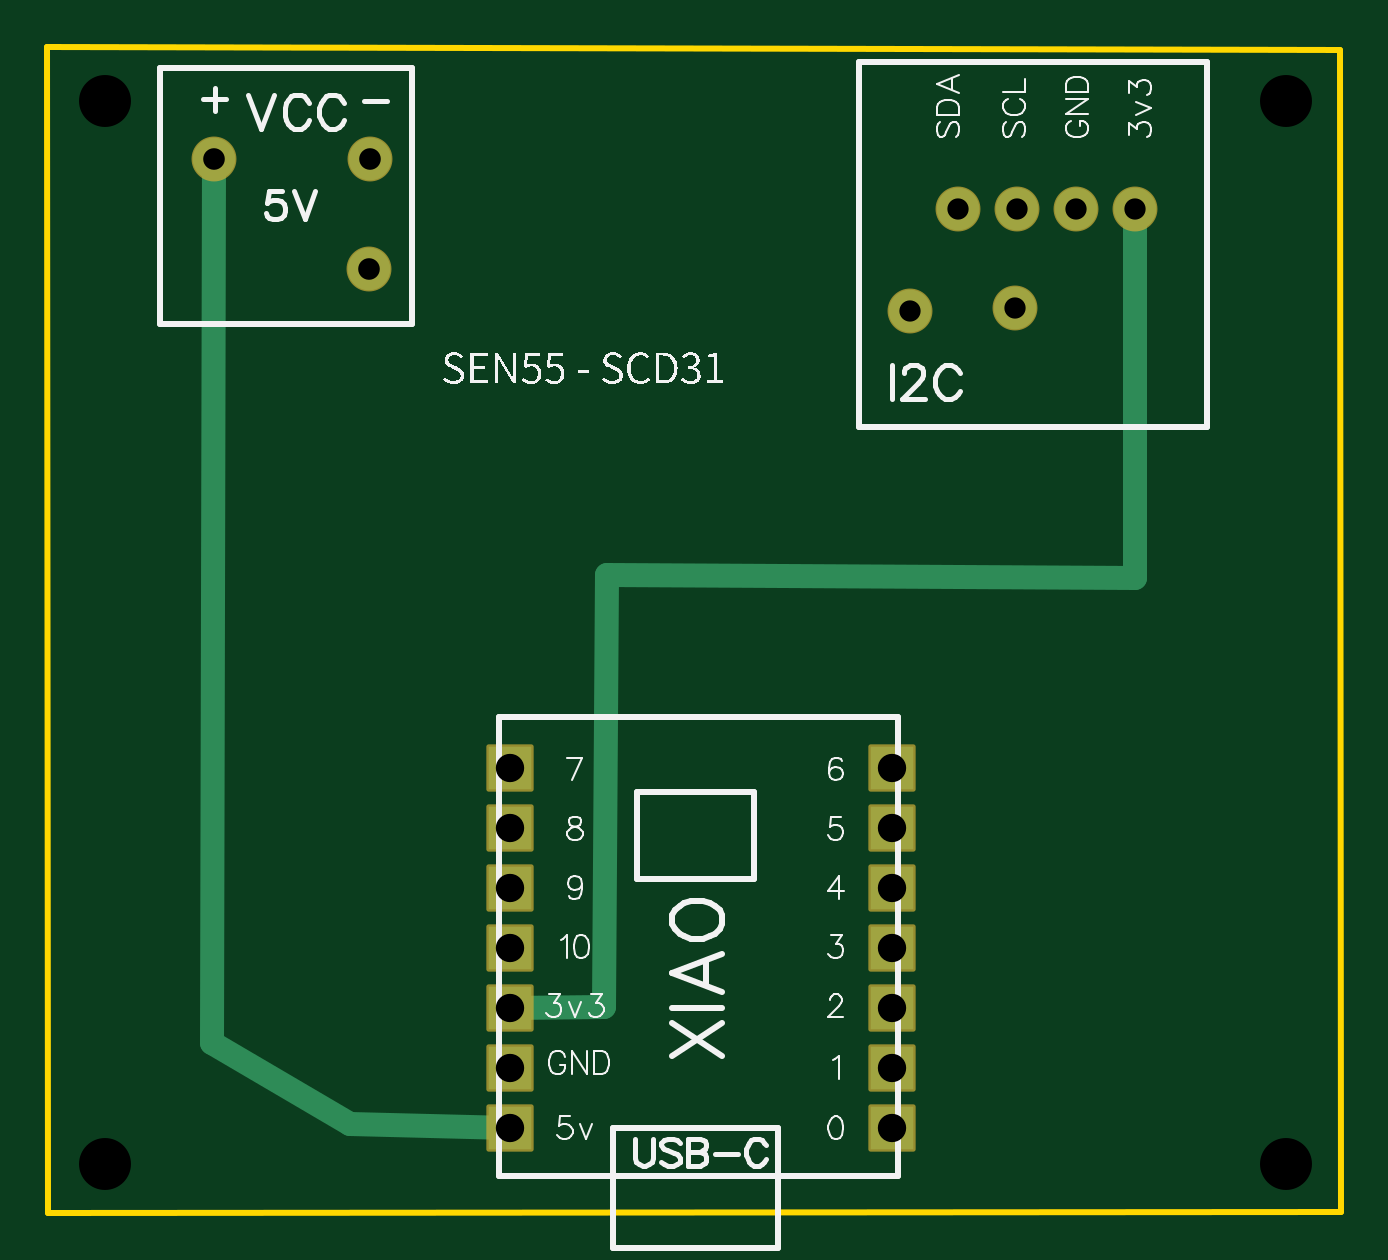
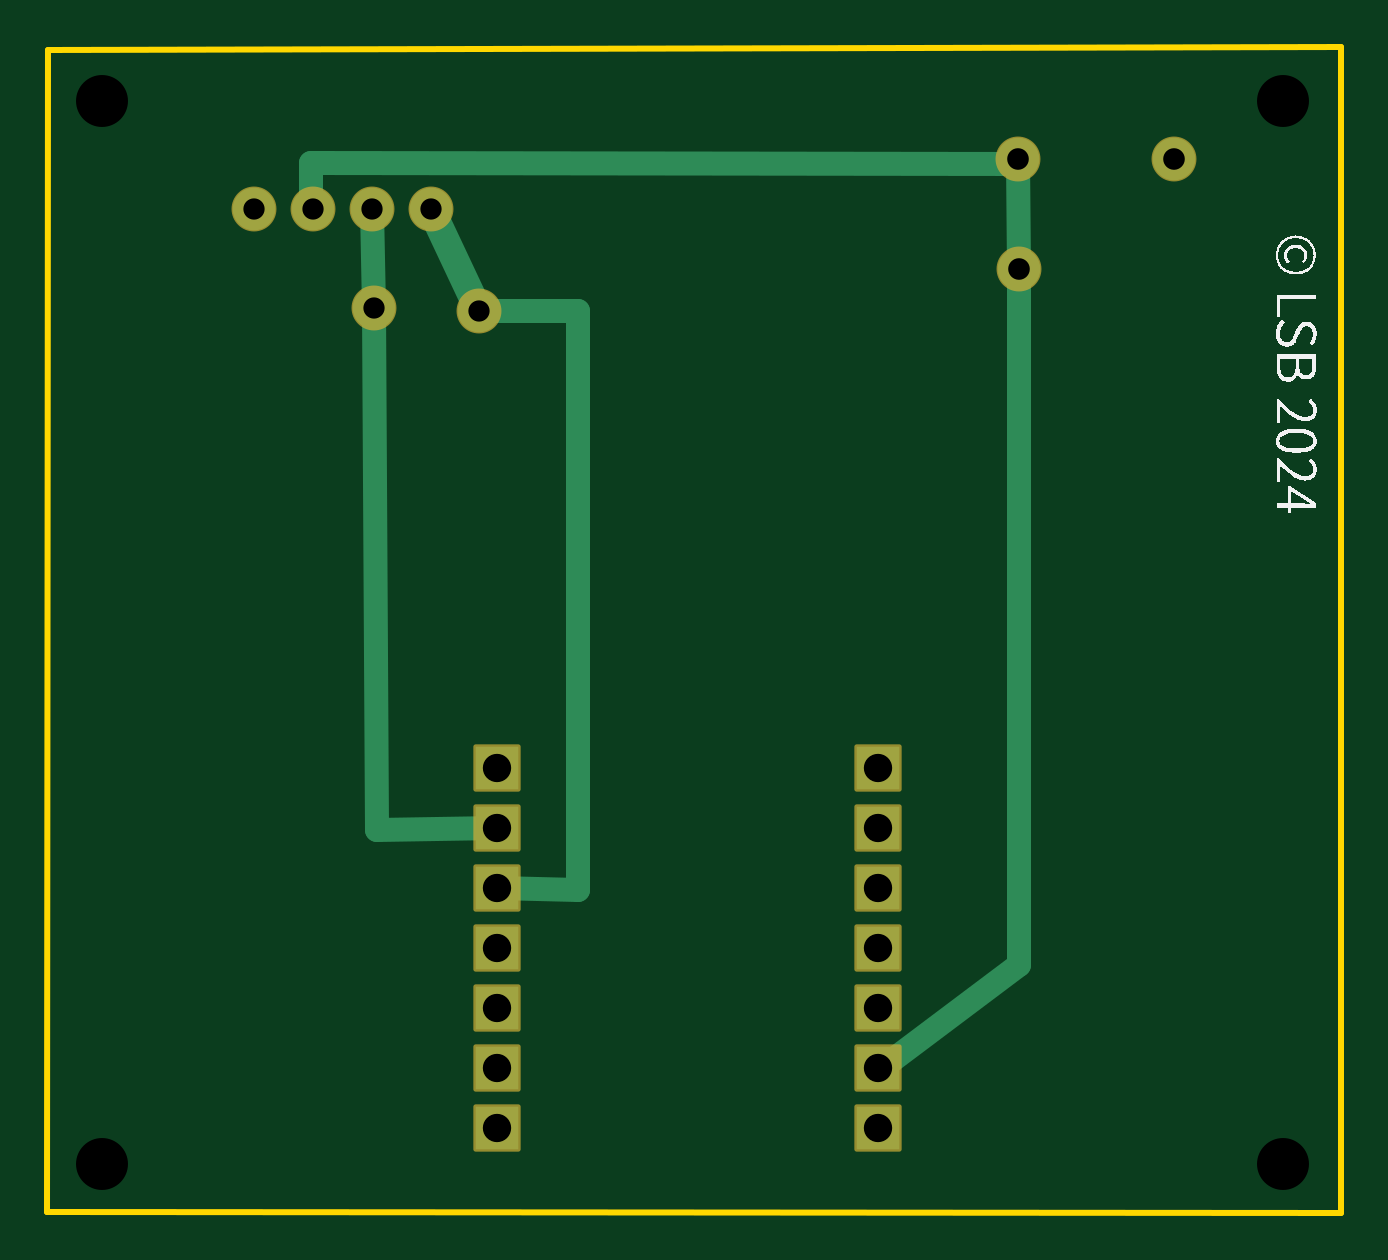
Circuit board: 10 layer files. Board 54.8 x 49.3 mm.
- drill: Drill_NPTH_Through.DRL (330 bytes)
- drill: Drill_PTH_Through.DRL (699 bytes)
- drill: Drill_PTH_Through_Via.DRL (238 bytes)
- outline: Gerber_BoardOutlineLayer.GKO (534 bytes)
- bottom_copper: Gerber_BottomLayer.GBL (1653 bytes)
- bottom_silk: Gerber_BottomSilkscreenLayer.GBO (17422 bytes)
- bottom_mask: Gerber_BottomSolderMaskLayer.GBS (1444 bytes)
- top_copper: Gerber_TopLayer.GTL (1373 bytes)
- top_silk: Gerber_TopSilkscreenLayer.GTO (27844 bytes)
- top_mask: Gerber_TopSolderMaskLayer.GTS (1441 bytes)

=== drill: Drill_NPTH_Through.DRL ===
M48
METRIC,LZ,000.000
;FILE_FORMAT=3:3
;TYPE=NON_PLATED
;Layer: NPTH_Through
;EasyEDA v6.5.47, 2024-11-15 19:46:41
;afbadec8b0bd41c99859eff7e483f8c8,fd2acee0f29b4e2aa60f5f2c6615e4e3,10
;Gerber Generator version 0.2
;Holesize 1 = 2.200 mm
T01C2.200
%
G05
G90
T01
X-011205Y005822
X038795Y005822
X038795Y-039178
X-011205Y-039178
M30

=== drill: Drill_PTH_Through.DRL ===
M48
METRIC,LZ,000.000
;FILE_FORMAT=3:3
;TYPE=PLATED
;Layer: PTH_Through
;EasyEDA v6.5.47, 2024-11-15 19:46:41
;afbadec8b0bd41c99859eff7e483f8c8,fd2acee0f29b4e2aa60f5f2c6615e4e3,10
;Gerber Generator version 0.2
;Holesize 1 = 0.901 mm
T01C0.901
;Holesize 2 = 0.915 mm
T02C0.915
;Holesize 3 = 1.200 mm
T03C1.200
%
G05
G90
T01
X027305Y-002921
X022860Y-003048
X029892Y001270
X032392Y001270
X027392Y001270
X024892Y001270
T02
X-000007Y-001280
X-006587Y003394
X000017Y003394
T03
X022109Y-030036
X022109Y-032576
X005944Y-032576
X005944Y-030036
X022109Y-035116
X005944Y-037656
X005944Y-035116
X022109Y-027496
X005944Y-027496
X022109Y-022416
X022109Y-024956
X005944Y-024956
X005944Y-022416
X022109Y-037656
M30

=== drill: Drill_PTH_Through_Via.DRL ===
M48
METRIC,LZ,000.000
;FILE_FORMAT=3:3
;TYPE=PLATED
;Layer: PTH_Through_Via
;EasyEDA v6.5.47, 2024-11-15 19:46:41
;afbadec8b0bd41c99859eff7e483f8c8,fd2acee0f29b4e2aa60f5f2c6615e4e3,10
;Gerber Generator version 0.2
T01C0.001
%
G05
G90
M30

=== outline: Gerber_BoardOutlineLayer.GKO ===
G04 Layer: BoardOutlineLayer*
G04 EasyEDA v6.5.47, 2024-11-15 19:46:41*
G04 afbadec8b0bd41c99859eff7e483f8c8,fd2acee0f29b4e2aa60f5f2c6615e4e3,10*
G04 Gerber Generator version 0.2*
G04 Scale: 100 percent, Rotated: No, Reflected: No *
G04 Dimensions in millimeters *
G04 leading zeros omitted , absolute positions ,4 integer and 5 decimal *
%FSLAX45Y45*%
%MOMM*%

%ADD10C,0.2540*%
D10*
X4108272Y798027D02*
G01*
X4111868Y-4120959D01*
X-1361917Y-4122727D01*
X-1365427Y810727D01*
X-1365427Y810727D02*
G01*
X4108272Y798027D01*

%LPD*%
M02*

=== bottom_copper: Gerber_BottomLayer.GBL ===
G04 Layer: BottomLayer*
G04 EasyEDA v6.5.47, 2024-11-15 19:46:41*
G04 afbadec8b0bd41c99859eff7e483f8c8,fd2acee0f29b4e2aa60f5f2c6615e4e3,10*
G04 Gerber Generator version 0.2*
G04 Scale: 100 percent, Rotated: No, Reflected: No *
G04 Dimensions in millimeters *
G04 leading zeros omitted , absolute positions ,4 integer and 5 decimal *
%FSLAX45Y45*%
%MOMM*%

%AMMACRO1*4,1,4,0.9,-0.9,-0.9,-0.9,-0.9,0.9,0.9,0.9,0.9,-0.9,0*%
%AMMACRO2*4,1,4,-0.9,0.9,0.9,0.9,0.9,-0.9,-0.9,-0.9,-0.9,0.9,0*%
%ADD10C,1.0000*%
%ADD11C,1.2000*%
%ADD12MACRO1*%
%ADD13MACRO2*%
%ADD14C,1.8000*%

%LPD*%
D10*
X-660Y-128049D02*
G01*
X0Y-3073400D01*
X594436Y-3524156D01*
X-660Y-128049D02*
G01*
X1752Y339437D01*
X0Y317500D02*
G01*
X-101Y317500D01*
X2995345Y320962D01*
X2995422Y105155D01*
X2210892Y-2749456D02*
G01*
X1866976Y-2755806D01*
X1866976Y-396908D01*
X1866976Y-304706D01*
X2286076Y-304706D01*
X2739214Y127000D02*
G01*
X2730500Y-292100D01*
D11*
X2286076Y-304706D02*
G01*
X2489276Y127093D01*
D10*
X2210892Y-2495456D02*
G01*
X2717876Y-2501806D01*
X2730576Y-292006D01*
D12*
G01*
X2210871Y-3003550D03*
G01*
X2210871Y-3257550D03*
G01*
X594372Y-3257550D03*
G01*
X594372Y-3003550D03*
G01*
X2210871Y-3511550D03*
G01*
X594372Y-3765550D03*
G01*
X594372Y-3511550D03*
G01*
X2210871Y-2749550D03*
G01*
X594372Y-2749550D03*
G01*
X2210871Y-2241550D03*
G01*
X2210871Y-2495550D03*
G01*
X594372Y-2495550D03*
G01*
X594372Y-2241550D03*
D13*
G01*
X2210871Y-3765550D03*
D14*
G01*
X-660Y-128049D03*
G01*
X2730500Y-292107D03*
G01*
X2286000Y-304807D03*
G01*
X2989224Y126992D03*
G01*
X3239236Y126992D03*
G01*
X2739212Y126992D03*
G01*
X2489200Y126992D03*
G01*
X-658672Y339437D03*
G01*
X1752Y339437D03*
M02*

=== bottom_silk: Gerber_BottomSilkscreenLayer.GBO (17422 bytes, source omitted) ===
=== bottom_mask: Gerber_BottomSolderMaskLayer.GBS ===
G04 Layer: BottomSolderMaskLayer*
G04 EasyEDA v6.5.47, 2024-11-15 19:46:41*
G04 afbadec8b0bd41c99859eff7e483f8c8,fd2acee0f29b4e2aa60f5f2c6615e4e3,10*
G04 Gerber Generator version 0.2*
G04 Scale: 100 percent, Rotated: No, Reflected: No *
G04 Dimensions in millimeters *
G04 leading zeros omitted , absolute positions ,4 integer and 5 decimal *
%FSLAX45Y45*%
%MOMM*%

%AMMACRO1*4,1,28,-0.9,-1.0016,-0.9265,-0.9981,-0.9508,-0.9879,-0.9719,-0.9719,-0.9879,-0.9508,-0.9981,-0.9265,-1.0016,-0.9,-1.0016,0.9,-0.9981,0.9265,-0.9879,0.9508,-0.9719,0.9719,-0.9508,0.9879,-0.9265,0.9981,-0.9,1.0016,0.9,1.0016,0.9265,0.9981,0.9508,0.9879,0.9719,0.9719,0.9879,0.9508,0.9981,0.9265,1.0016,0.9,1.0016,-0.9,0.9981,-0.9265,0.9879,-0.9508,0.9719,-0.9719,0.9508,-0.9879,0.9265,-0.9981,0.9,-1.0016,-0.9,-1.0016,0*%
%ADD10MACRO1*%
%ADD11C,1.9016*%

%LPD*%
D10*
G01*
X2210879Y-3003544D03*
G01*
X2210879Y-3257544D03*
G01*
X594372Y-3257544D03*
G01*
X594372Y-3003544D03*
G01*
X2210879Y-3511544D03*
G01*
X594372Y-3765544D03*
G01*
X594372Y-3511544D03*
G01*
X2210879Y-2749544D03*
G01*
X594372Y-2749544D03*
G01*
X2210879Y-2241544D03*
G01*
X2210879Y-2495544D03*
G01*
X594372Y-2495544D03*
G01*
X594372Y-2241544D03*
G01*
X2210879Y-3765544D03*
D11*
G01*
X-660Y-128049D03*
G01*
X2730500Y-292107D03*
G01*
X2286000Y-304807D03*
G01*
X2989224Y126992D03*
G01*
X3239236Y126992D03*
G01*
X2739212Y126992D03*
G01*
X2489200Y126992D03*
G01*
X-658672Y339437D03*
G01*
X1752Y339437D03*
M02*

=== top_copper: Gerber_TopLayer.GTL ===
G04 Layer: TopLayer*
G04 EasyEDA v6.5.47, 2024-11-15 19:46:41*
G04 afbadec8b0bd41c99859eff7e483f8c8,fd2acee0f29b4e2aa60f5f2c6615e4e3,10*
G04 Gerber Generator version 0.2*
G04 Scale: 100 percent, Rotated: No, Reflected: No *
G04 Dimensions in millimeters *
G04 leading zeros omitted , absolute positions ,4 integer and 5 decimal *
%FSLAX45Y45*%
%MOMM*%

%AMMACRO1*4,1,4,0.9,-0.9,-0.9,-0.9,-0.9,0.9,0.9,0.9,0.9,-0.9,0*%
%AMMACRO2*4,1,4,-0.9,0.9,0.9,0.9,0.9,-0.9,-0.9,-0.9,-0.9,0.9,0*%
%ADD10C,1.0000*%
%ADD11MACRO1*%
%ADD12MACRO2*%
%ADD13C,1.8000*%

%LPD*%
D10*
X-658680Y339437D02*
G01*
X-666927Y-3405672D01*
X-82727Y-3748572D01*
X594365Y-3765557D01*
X594436Y-3257456D02*
G01*
X990676Y-3251106D01*
X1003376Y-1422306D01*
X3238576Y-1435006D01*
X3239338Y127093D01*
D11*
G01*
X2210871Y-3003550D03*
G01*
X2210871Y-3257550D03*
G01*
X594372Y-3257550D03*
G01*
X594372Y-3003550D03*
G01*
X2210871Y-3511550D03*
G01*
X594372Y-3765550D03*
G01*
X594372Y-3511550D03*
G01*
X2210871Y-2749550D03*
G01*
X594372Y-2749550D03*
G01*
X2210871Y-2241550D03*
G01*
X2210871Y-2495550D03*
G01*
X594372Y-2495550D03*
G01*
X594372Y-2241550D03*
D12*
G01*
X2210871Y-3765550D03*
D13*
G01*
X-660Y-128049D03*
G01*
X2730500Y-292107D03*
G01*
X2286000Y-304807D03*
G01*
X2989224Y126992D03*
G01*
X3239236Y126992D03*
G01*
X2739212Y126992D03*
G01*
X2489200Y126992D03*
G01*
X-658672Y339437D03*
G01*
X1752Y339437D03*
M02*

=== top_silk: Gerber_TopSilkscreenLayer.GTO (27844 bytes, source omitted) ===
=== top_mask: Gerber_TopSolderMaskLayer.GTS ===
G04 Layer: TopSolderMaskLayer*
G04 EasyEDA v6.5.47, 2024-11-15 19:46:41*
G04 afbadec8b0bd41c99859eff7e483f8c8,fd2acee0f29b4e2aa60f5f2c6615e4e3,10*
G04 Gerber Generator version 0.2*
G04 Scale: 100 percent, Rotated: No, Reflected: No *
G04 Dimensions in millimeters *
G04 leading zeros omitted , absolute positions ,4 integer and 5 decimal *
%FSLAX45Y45*%
%MOMM*%

%AMMACRO1*4,1,28,-0.9,-1.0016,-0.9265,-0.9981,-0.9508,-0.9879,-0.9719,-0.9719,-0.9879,-0.9508,-0.9981,-0.9265,-1.0016,-0.9,-1.0016,0.9,-0.9981,0.9265,-0.9879,0.9508,-0.9719,0.9719,-0.9508,0.9879,-0.9265,0.9981,-0.9,1.0016,0.9,1.0016,0.9265,0.9981,0.9508,0.9879,0.9719,0.9719,0.9879,0.9508,0.9981,0.9265,1.0016,0.9,1.0016,-0.9,0.9981,-0.9265,0.9879,-0.9508,0.9719,-0.9719,0.9508,-0.9879,0.9265,-0.9981,0.9,-1.0016,-0.9,-1.0016,0*%
%ADD10MACRO1*%
%ADD11C,1.9016*%

%LPD*%
D10*
G01*
X2210879Y-3003544D03*
G01*
X2210879Y-3257544D03*
G01*
X594372Y-3257544D03*
G01*
X594372Y-3003544D03*
G01*
X2210879Y-3511544D03*
G01*
X594372Y-3765544D03*
G01*
X594372Y-3511544D03*
G01*
X2210879Y-2749544D03*
G01*
X594372Y-2749544D03*
G01*
X2210879Y-2241544D03*
G01*
X2210879Y-2495544D03*
G01*
X594372Y-2495544D03*
G01*
X594372Y-2241544D03*
G01*
X2210879Y-3765544D03*
D11*
G01*
X-660Y-128049D03*
G01*
X2730500Y-292107D03*
G01*
X2286000Y-304807D03*
G01*
X2989224Y126992D03*
G01*
X3239236Y126992D03*
G01*
X2739212Y126992D03*
G01*
X2489200Y126992D03*
G01*
X-658672Y339437D03*
G01*
X1752Y339437D03*
M02*

